Run: headless pygame with SDL's dummy video driver; simulated clock (each Clock.tick advances the game by its frame time, no real sleeping); random seed 0; keys injected as events and as key.get_pressed() state; mouse plan: one left click at the window centre at the start of phase 2, then a move to the lower-right quarter at the start of phase 3.
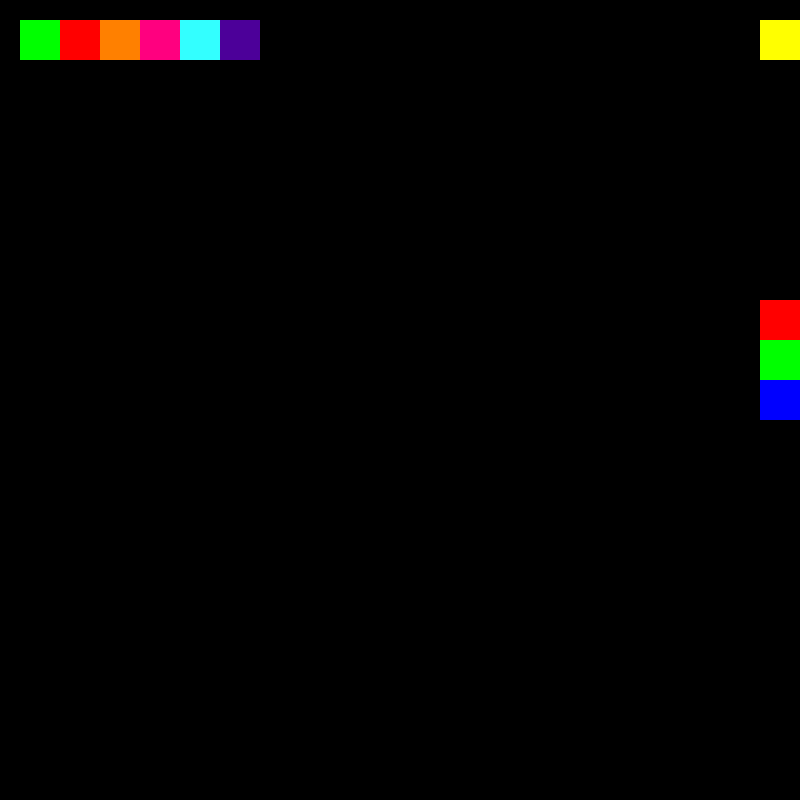
Frame 1 of 4 · flips 1–60 · no input
Frame 2 of 4 · flips 61–180 · clicked the window centre · tapped SPACE, RETURN · held RIGHT (→), D · screen unchanged from frame 1, image omitted
Frame 3 of 4 · flips 181–300 · moved the mouse to the lower-right quarter · held DOWN (↓), S · screen unchanged from frame 2, image omitted
Frame 4 of 4 · flips 301–420 · held LEFT (←), A, UP (↑), W · screen unchanged from frame 3, image omitted

The pygame program that drew these frames:

import collections,math

import pygame

pygame.init()
clock = pygame.time.Clock()
WIDTH, HEIGHT = 800, 800
SCREEN = pygame.display.set_mode((WIDTH, HEIGHT))
BLACK = pygame.Color(0, 0, 0)
WHITE = pygame.Color(255, 255, 255)
RED = pygame.Color(255, 0, 0)
YELLOW=pygame.Color(255,255,0)
BLUE = pygame.Color(0, 0, 255)
GREEN = pygame.Color(0, 255, 0)


# Point = collections.namedtuple('Point', ['x', 'y'])

class Point:
    def __init__(self, x, y):
        self.x = x
        self.y = y


class GameObject:
    def draw(self):
        return

    def update(self, current_pos):
        return


class Button(GameObject):
    def __init__(self):
        self.size = 40
        self.rect = pygame.draw.rect(
            SCREEN,
            (0, 255, 0),
            (
                20,
                20,
                self.size,
                self.size,
            )
        )

    def draw(self):
        pygame.draw.rect(
            SCREEN,
            (0, 255, 0),
            (
                20,
                20,
                self.size,
                self.size,
            )
        )

    def update(self, current_pos):
        pass
class Button2(GameObject):
    def __init__(self):
        self.size = 40
        self.rect = pygame.draw.rect(
            SCREEN,
            (255, 0, 0),
            (
                60,
                20,
                self.size,
                self.size,
            )
        )

    def draw(self):
        pygame.draw.rect(
            SCREEN,
            (255, 0,0),
            (
                60,
                20,
                self.size,
                self.size,
            )
        )

    def update(self, current_pos):
        pass
class Button3C(GameObject):
    def __init__(self):
        self.size = 40
        self.rect = pygame.draw.rect(
            SCREEN,
            RED,
            (
                760,
                300,
                self.size,
                self.size,
            )
        )

    def draw(self):
        pygame.draw.rect(
            SCREEN,
            RED,
            (
                760,
                300,
                self.size,
                self.size,
            )
        )

    def update(self, current_pos):
        pass
class Button4C(GameObject):
    def __init__(self):
        self.size = 40
        self.rect = pygame.draw.rect(
            SCREEN,
            GREEN,
            (
                760,
                340,
                self.size,
                self.size,
            )
        )

    def draw(self):
        pygame.draw.rect(
            SCREEN,
            GREEN,
            (
                760,
                340,
                self.size,
                self.size,
            )
        )

    def update(self, current_pos):
        pass
class Button5C(GameObject):
    def __init__(self):
        self.size = 40
        self.rect = pygame.draw.rect(
            SCREEN,
            BLUE,
            (
                760,
                380,
                self.size,
                self.size,
            )
        )

    def draw(self):
        pygame.draw.rect(
            SCREEN,
            BLUE,
            (
                760,
                380,
                self.size,
                self.size,
            )
        )

    def update(self, current_pos):
        pass
class Button6E(GameObject):
    def __init__(self):
        self.size = 40
        self.rect = pygame.draw.rect(
            SCREEN,
            YELLOW,
            (
                760,
                20,
                self.size,
                self.size,
            )
        )

    def draw(self):
        pygame.draw.rect(
            SCREEN,
            YELLOW,
            (
                760,
                20,
                self.size,
                self.size,
            )
        )

    def update(self, current_pos):
        pass
class Button7(GameObject):
    def __init__(self):
        self.size = 40
        self.rect = pygame.draw.rect(
            SCREEN,
            (255,128,0),
            (
                100,
                20,
                self.size,
                self.size,
            )
        )

    def draw(self):
        pygame.draw.rect(
            SCREEN,
            (255,128,0),
            (
                100,
                20,
                self.size,
                self.size,
            )
        )

    def update(self, current_pos):
        pass
class Button8(GameObject):
    def __init__(self):
        self.size = 40
        self.rect = pygame.draw.rect(
            SCREEN,
            (255,0,127),
            (
                140,
                20,
                self.size,
                self.size,
            )
        )

    def draw(self):
        pygame.draw.rect(
            SCREEN,
            (255,0,127),
            (
                140,
                20,
                self.size,
                self.size,
            )
        )

    def update(self, current_pos):
        pass
class Button9(GameObject):
    def __init__(self):
        self.size = 40
        self.rect = pygame.draw.rect(
            SCREEN,
            (51,255,255),
            (
                180,
                20,
                self.size,
                self.size,
            )
        )

    def draw(self):
        pygame.draw.rect(
            SCREEN,
            (51,255,255),
            (
                180,
                20,
                self.size,
                self.size,
            )
        )

    def update(self, current_pos):
        pass
class Button10(GameObject):
    def __init__(self):
        self.size = 40
        self.rect = pygame.draw.rect(
            SCREEN,
            (76,0,153),
            (
                220,
                20,
                self.size,
                self.size,
            )
        )

    def draw(self):
        pygame.draw.rect(
            SCREEN,
            (76,0,153),
            (
                220,
                20,
                self.size,
                self.size,
            )
        )

    def update(self, current_pos):
        pass

class Eraser(GameObject):
    def __init__(self, *args, **kwargs):
        self.points: list[Point:] = []  

    def draw(self):
        for idx, point in enumerate(self.points[:-1]):  
            next_point = self.points[idx + 1]
            pygame.draw.line(
                SCREEN,
                BLACK,
                start_pos=(point.x, point.y),  
                end_pos=(next_point.x, next_point.y),
                width=40
            )

    def update(self, current_pos):
        self.points.append(Point(*current_pos))  
class Pen(GameObject):
    def __init__(self, *args, **kwargs):
        self.points: list[Point:] = []  

    def draw(self):
        for idx, point in enumerate(self.points[:-1]):  
            next_point = self.points[idx + 1]
            pygame.draw.line(
                SCREEN,
                COLOR,
                start_pos=(point.x, point.y), 
                end_pos=(next_point.x, next_point.y),
                width=5
            )

    def update(self, current_pos):
        self.points.append(Point(*current_pos)) 


class Rectangle(GameObject):
    def __init__(self, start_pos, *args, **kwargs): # Rectangle(start_pos=1); Pen(start_pos=1)
        self.start_pos = Point(*start_pos)
        self.end_pos = Point(*start_pos)

    def draw(self):
        start_pos_x = min(self.start_pos.x, self.end_pos.x)  # min(self.start_pos[0], self.end_pos[0])
        start_pos_y = min(self.start_pos.x, self.end_pos.y)

        end_pos_x = max(self.start_pos.x, self.end_pos.x)
        end_pos_y = max(self.start_pos.y, self.end_pos.y)

        pygame.draw.rect(
            SCREEN,
            COLOR,
            (
                start_pos_x, start_pos_y,
                end_pos_x - start_pos_x,
                end_pos_y - start_pos_y,
            ),
            width=5,
        )

    def update(self, current_pos):
        self.end_pos.x, self.end_pos.y = current_pos
class Square(GameObject):
    def __init__(self, start_pos, *args, **kwargs): # Rectangle(start_pos=1); Pen(start_pos=1)
        self.start_pos = Point(*start_pos)
        self.end_pos = Point(*start_pos)

    def draw(self):
        start_pos_x = min(self.start_pos.x, self.end_pos.x)  # min(self.start_pos[0], self.end_pos[0])
        start_pos_y = min(self.start_pos.x, self.end_pos.y)

        end_pos_x = max(self.start_pos.x, self.end_pos.x)
        end_pos_y = max(self.start_pos.y, self.end_pos.y)

        pygame.draw.rect(
            SCREEN,
            COLOR,
            (
                start_pos_x,start_pos_y,
                end_pos_x-start_pos_x,
                end_pos_x-start_pos_x
            ),
            width=5,
        )

    def update(self, current_pos):
        self.end_pos.x, self.end_pos.y = current_pos
class Rtrian(GameObject):
    def __init__(self, start_pos, *args, **kwargs): # Rectangle(start_pos=1); Pen(start_pos=1)
        self.start_pos = Point(*start_pos)
        self.end_pos = Point(*start_pos)

    def draw(self):
        start_pos_x = min(self.start_pos.x, self.end_pos.x)  # min(self.start_pos[0], self.end_pos[0])
        start_pos_y = min(self.start_pos.x, self.end_pos.y)

        end_pos_x = max(self.start_pos.x, self.end_pos.x)
        end_pos_y = max(self.start_pos.y, self.end_pos.y)

        pygame.draw.polygon(
            SCREEN,
            COLOR,
            (
                (start_pos_x,start_pos_y),
                (start_pos_x,end_pos_y),
                (end_pos_x,end_pos_y)
            ),
            width=5,
        )

    def update(self, current_pos):
        self.end_pos.x, self.end_pos.y = current_pos
class Etrian(GameObject):
    def __init__(self, start_pos, *args, **kwargs): # Rectangle(start_pos=1); Pen(start_pos=1)
        self.start_pos = Point(*start_pos)
        self.end_pos = Point(*start_pos)

    def draw(self):
        start_pos_x = min(self.start_pos.x, self.end_pos.x)  # min(self.start_pos[0], self.end_pos[0])
        start_pos_y = min(self.start_pos.x, self.end_pos.y)

        end_pos_x = max(self.start_pos.x, self.end_pos.x)
        end_pos_y = max(self.start_pos.y, self.end_pos.y)

        pygame.draw.polygon(
            SCREEN,
            COLOR,
            (
                (start_pos_x,start_pos_y),
                (end_pos_x-math.sqrt((end_pos_x-start_pos_x)*(end_pos_x-start_pos_x)+(end_pos_y-start_pos_y)*(end_pos_y-start_pos_y)),end_pos_y),
                (end_pos_x,end_pos_y)
            ),
            width=5,
        )

    def update(self, current_pos):
        self.end_pos.x, self.end_pos.y = current_pos
class Romb(GameObject):
    def __init__(self, start_pos, *args, **kwargs): # Rectangle(start_pos=1); Pen(start_pos=1)
        self.start_pos = Point(*start_pos)
        self.end_pos = Point(*start_pos)

    def draw(self):
        start_pos_x = min(self.start_pos.x, self.end_pos.x)  # min(self.start_pos[0], self.end_pos[0])
        start_pos_y = min(self.start_pos.x, self.end_pos.y)

        end_pos_x = max(self.start_pos.x, self.end_pos.x)
        end_pos_y = max(self.start_pos.y, self.end_pos.y)

        pygame.draw.polygon(
            SCREEN,
            COLOR,
            (
                (start_pos_x,start_pos_y),
                (start_pos_x-(end_pos_x-start_pos_x),end_pos_y),
                (start_pos_x,end_pos_y+(end_pos_y-start_pos_y)),
                (end_pos_x,end_pos_y)
            ),
            width=5,
        )

    def update(self, current_pos):
        self.end_pos.x, self.end_pos.y = current_pos

class Circle(GameObject):
    def __init__(self, start_pos, *args, **kwargs):
        self.start_pos = Point(*start_pos)
        self.end_pos = Point(*start_pos)

    def draw(self):
        start_pos_x = min(self.start_pos.x, self.end_pos.x)  
        start_pos_y = min(self.start_pos.x, self.end_pos.y)

        end_pos_x = max(self.start_pos.x, self.end_pos.x)
        end_pos_y = max(self.start_pos.y, self.end_pos.y)

        pygame.draw.circle(
            SCREEN,
            COLOR,
            (  
                start_pos_x,
                start_pos_y
            ),
            math.sqrt((start_pos_x-end_pos_x)*(start_pos_x-end_pos_x)+(start_pos_y-end_pos_y)*(start_pos_y-end_pos_y)),
            width=5
        )

    def update(self, current_pos):
        self.end_pos.x, self.end_pos.y = current_pos

def main():
    running = True
    game_object = GameObject()
    active_obj = game_object
    current_shape = Pen  # current_shape()
    button = Button()
    button2 =Button2()
    button3c=Button3C()
    button4c=Button4C()
    button5c=Button5C()
    button6e=Button6E()
    button7=Button7()
    button8=Button8()
    button9=Button9()
    button10=Button10()
    objects = [
        button,button2,button3c,button4c,button5c,button6e,button7,button8,button9,button10
    ]
    figures=[]
    global COLOR
    COLOR=WHITE

    while running:
        SCREEN.fill(BLACK)

        for event in pygame.event.get():
            if event.type == pygame.QUIT:
                running = False

            if event.type == pygame.MOUSEBUTTONDOWN:
                if button.rect.collidepoint(event.pos):
                    if current_shape!=Rectangle:
                        current_shape = Rectangle
                    else:
                        current_shape=Pen
                elif button2.rect.collidepoint(event.pos):
                    if current_shape!=Circle:
                        current_shape=Circle
                    else:
                        current_shape=Pen
                elif button3c.rect.collidepoint(event.pos):
                    if COLOR!=RED:
                        COLOR=RED
                    else:
                        COLOR=WHITE
                elif button4c.rect.collidepoint(event.pos):
                    if COLOR!=GREEN:
                        COLOR=GREEN
                    else:
                        COLOR=WHITE
                elif button5c.rect.collidepoint(event.pos):
                    if COLOR!=BLUE:
                        COLOR=BLUE
                    else:
                        COLOR=WHITE
                elif button6e.rect.collidepoint(event.pos):
                    if current_shape!=Eraser:
                        current_shape=Eraser
                    else:
                        current_shape=Pen
                elif button7.rect.collidepoint(event.pos):
                    if current_shape!=Square:
                        current_shape=Square
                    else:
                        current_shape=Pen
                elif button8.rect.collidepoint(event.pos):
                    if current_shape!=Rtrian:
                        current_shape=Rtrian
                    else:
                        current_shape=Pen
                elif button9.rect.collidepoint(event.pos):
                    if current_shape!=Etrian:
                        current_shape=Etrian
                    else:
                        current_shape=Pen
                elif button10.rect.collidepoint(event.pos):
                    if current_shape!=Romb:
                        current_shape=Romb
                    else:
                        current_shape=Pen
                else:
                    active_obj = current_shape(start_pos=event.pos)
                    figures.append(active_obj)

            if event.type == pygame.MOUSEMOTION:
                active_obj.update(current_pos=pygame.mouse.get_pos())

            if event.type == pygame.MOUSEBUTTONUP:
                active_obj = game_object
        for i in figures:
            i.draw()
        for obj in objects:
            obj.draw()

        clock.tick(30)
        pygame.display.flip()


if __name__ == '__main__':
    main()
